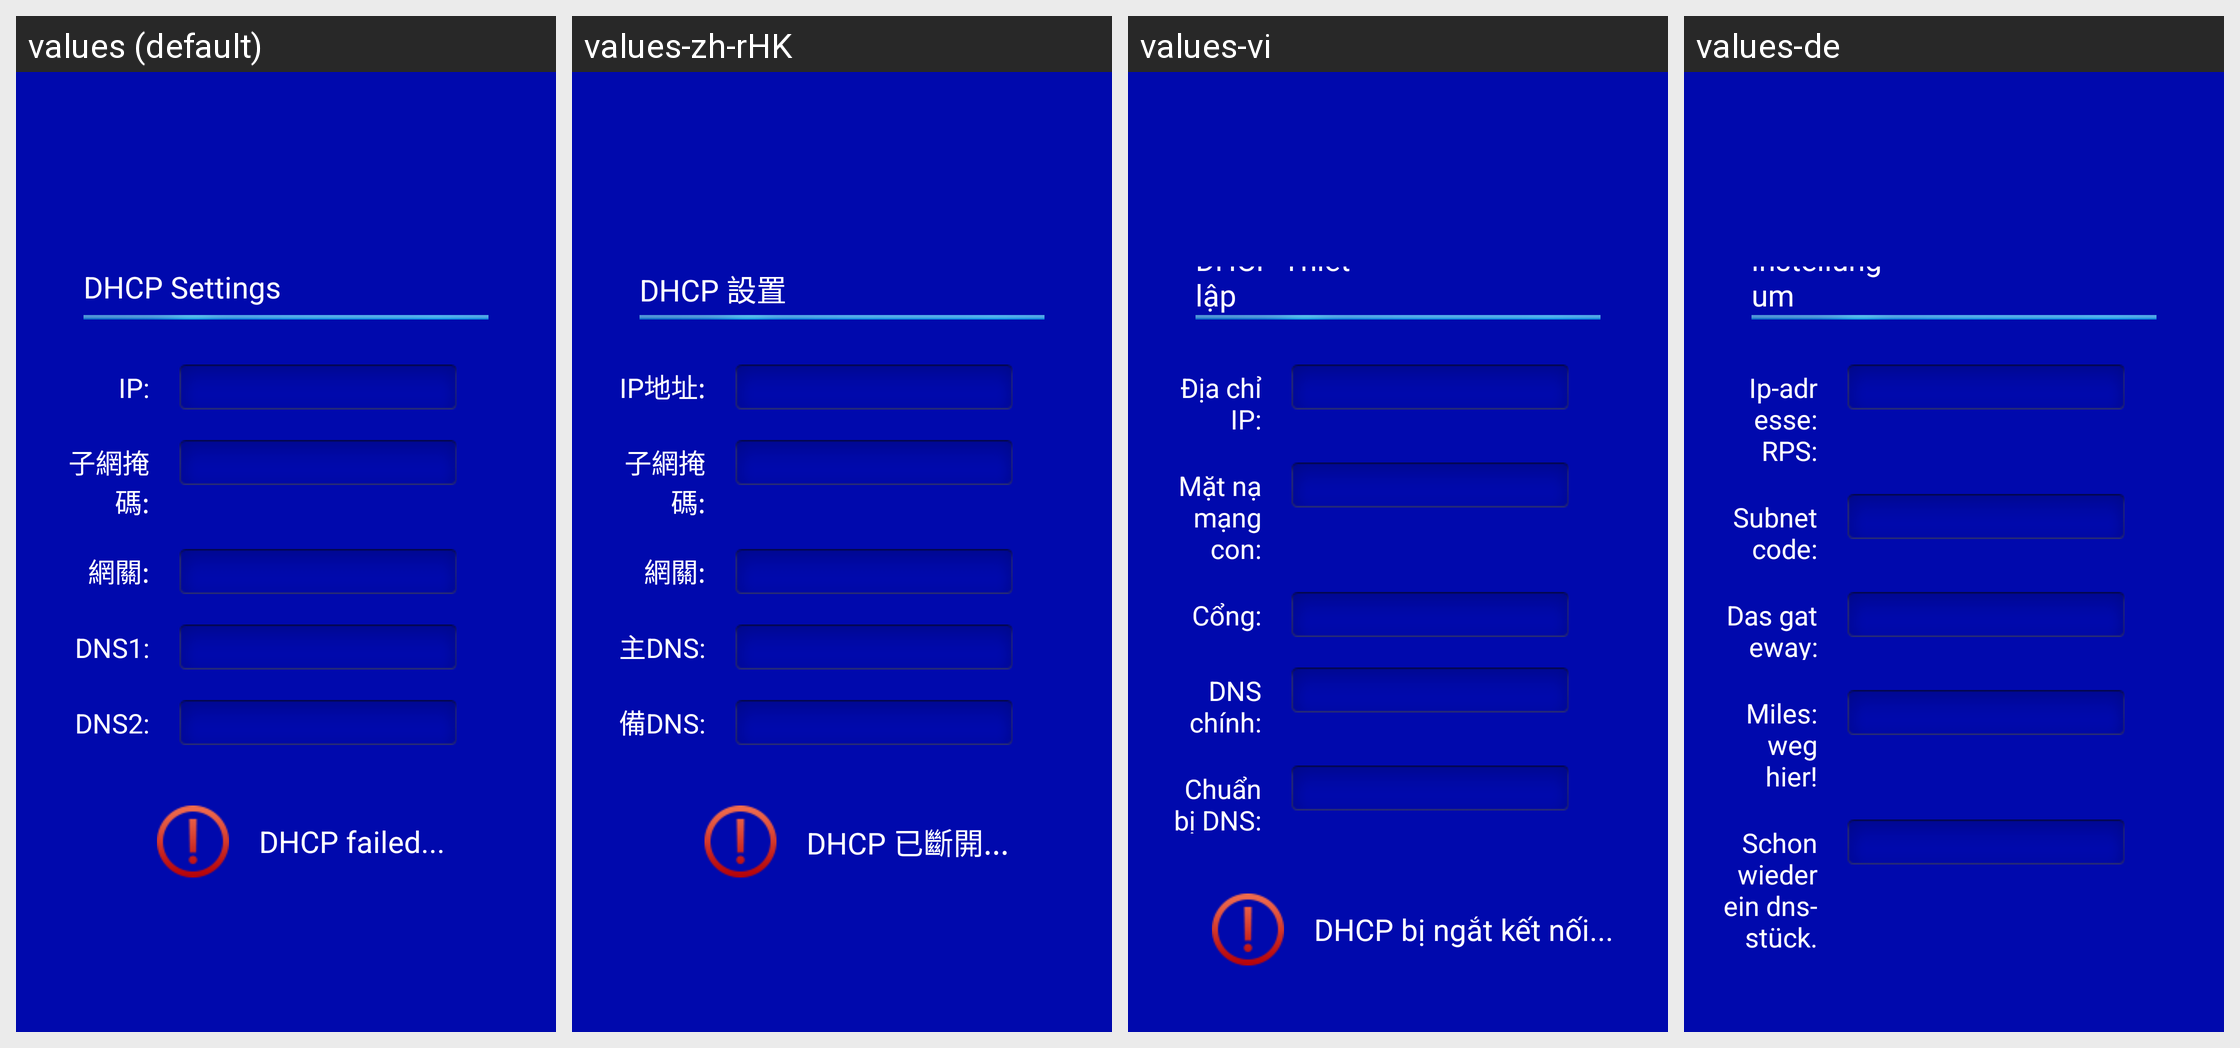

The Android screen above is rendered under several locales of the same app. Produce the string resources it draws, with the default and per-locale values.
Android screen res/layout/ethernetdhcpinfo_setting.xml rendered under 4 locales, left to right: values (default), values-zh-rHK, values-vi, values-de. Device: Nexus 5 (rendered at 1080×1920; each locale shown at half size, 540×960, under a caption strip naming it); theme AppTheme_ashd2.
Other locales in the repository, not shown: values-af, values-am, values-ar, values-az-rAZ, values-be-rBY, values-bg, values-bn-rBD, values-bs-rBA, values-ca, values-cs, values-da, values-el, values-en-rGB, values-es, values-es-rUS, values-et-rEE, values-eu-rES, values-fa, values-fi, values-fr, values-fr-rCA, values-gl-rES, values-gu-rIN, values-hi, values-hr, values-hu, values-hy-rAM, values-in, values-is-rIS, values-it, values-iw, values-ja, values-ka-rGE, values-kk-rKZ, values-km-rKH, values-kn-rIN, values-ko, values-ky-rKG, values-lo-rLA, values-lt, values-lv, values-mk-rMK, values-ml-rIN, values-mn-rMN, values-mr-rIN, values-ms, values-ms-rMY, values-my-rMM, values-nb, values-ne-rNP, values-nl, values-pa-rIN, values-pl, values-pt, values-pt-rBR, values-pt-rPT, values-ro, values-ru, values-si-rLK, values-sk, values-sl, values-sq-rAL, values-sr, values-sv, values-sw, values-ta-rIN, values-te-rIN, values-th, values-tl, values-tl-rPH, values-tr, values-uk, values-ur-rPK, values-uz-rUZ, values-zh-rCN, values-zh-rTW, values-zu.
Strings drawn on this screen, with the default value and each locale's value (text and hints the layout hard-codes, and strings that could not be matched under every locale, appear in the picture but are not listed):

dhcp_settings
  values: DHCP Settings
  values-zh-rHK: DHCP 設置
  values-vi: DHCP Thiết lập
  values-de: Ich lege es für dhpv-einstellung um

ipAddr
  values: IP:
  values-zh-rHK: IP地址:
  values-vi: Địa chỉ IP:
  values-de: Ip-adresse: RPS:

ipMask
  values: 子網掩碼:
  values-zh-rHK: 子網掩碼:
  values-vi: Mặt nạ mạng con:
  values-de: Subnet code:

gw
  values: 網關:
  values-zh-rHK: 網關:
  values-vi: Cổng:
  values-de: Das gateway:

masterDNS
  values: DNS1:
  values-zh-rHK: 主DNS:
  values-vi: DNS chính:
  values-de: Miles: weg hier!

backupDNS
  values: DNS2:
  values-zh-rHK: 備DNS:
  values-vi: Chuẩn bị DNS:
  values-de: Schon wieder ein dns-stück.
